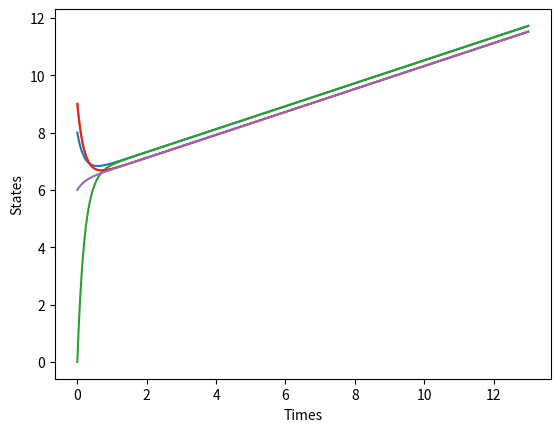

Write the Python code that produced this figure.
# -*- coding: utf-8 -*-
"""
Created on Sun May  7 16:07:26 2017

@author: user
"""
import numpy as np
from scipy import integrate
import matplotlib as mpl
from mpl_toolkits.mplot3d import Axes3D
import matplotlib.pyplot as plt


def Laplacian(X,t):
    L = np.ones((5,5))
    for i in range(5):
        L[i,i]=-5
    #print(L.dot(X))
    N=5
    L3 = np.zeros((N,N))
    for i in range(1,N):
        L3[i,0]=1
        L3[i,i]=-1
    L3[3,:]=np.zeros(N) 
    L3[1,:]=np.zeros(N)
    L4 = np.zeros((5,5))
    def tridiag(a, b, c, k1=-1, k2=0, k3=1):
        return np.diag(a, k1) + np.diag(b, k2) + np.diag(c, k3)
    a = np.ones(4)
    b = np.ones(5)*(-2)
    L4 = tridiag(a,b,a)
    L4[0,0]=-1
    L4[4,4]=-1
    L1 = np.ones((5,5))
    for i in range(5):
        L1[i,i]=-4
    return L1.dot(X)+ [1,0,1,0,0]

fig = plt.figure()
#ax = fig.gca(projection='3d')
#circa =np.linspace(0,2*np.pi,100)
N =5
a= np.random.randint(10,size=N)
dt =0.01
'''
n = 1
L1 = np.ones((5,5))
for i in range(5):
    L1[i,i]=-4
L2 = np.zeros((5,5))
for i in range(1,5):
    L2[i,0]=1
    L2[i,1]=1
    L2[i,i]=-2
L2[0,:]=[-4,1,1,1,1]   
L2[1,:]=[1,-4,1,1,1] 

L3 = np.zeros((5,5))
for i in range(1,5):
    L3[i,0]=1
    L3[i,i]=-1
L3[0,:]=[-4,1,1,1,1] 

L4 = np.zeros((5,5))
def tridiag(a, b, c, k1=-1, k2=0, k3=1):
    return np.diag(a, k1) + np.diag(b, k2) + np.diag(c, k3)
a = np.ones(4)
b = np.ones(5)*(-2)
L4 = tridiag(a,b,a)
L4[0,0]=-1
L4[4,4]=-1

def check_consensus(x):
    centre = (sum(x)/5)*np.ones(5)
    if np.linalg.norm(x-centre) <0.01:
        return 1
    else:
        return 0
tspace = np.linspace(0,13,int(13/dt))
tlist =[]
#print(t)
a = [1,2,3,4,5]
Llist =[L1,L2, L3,L4]
edges =[10,8,4,4]
eiglist=[]
for L in Llist:
    t =0
    x = a
    while check_consensus(x) != 1:
        v = L.dot(x)
        x = x+v*dt
        t = t+ dt
    tlist = tlist +[t]
    eiglist =eiglist +[sorted(np.real(np.linalg.eig(L)[0]))[-2]]
 '''  
tspace = np.linspace(0,13,int(13/dt)) 
asol = integrate.odeint(Laplacian,a , tspace)
plt.plot(tspace,asol)
plt.ylabel('States')
plt.xlabel('Times')
plt.show